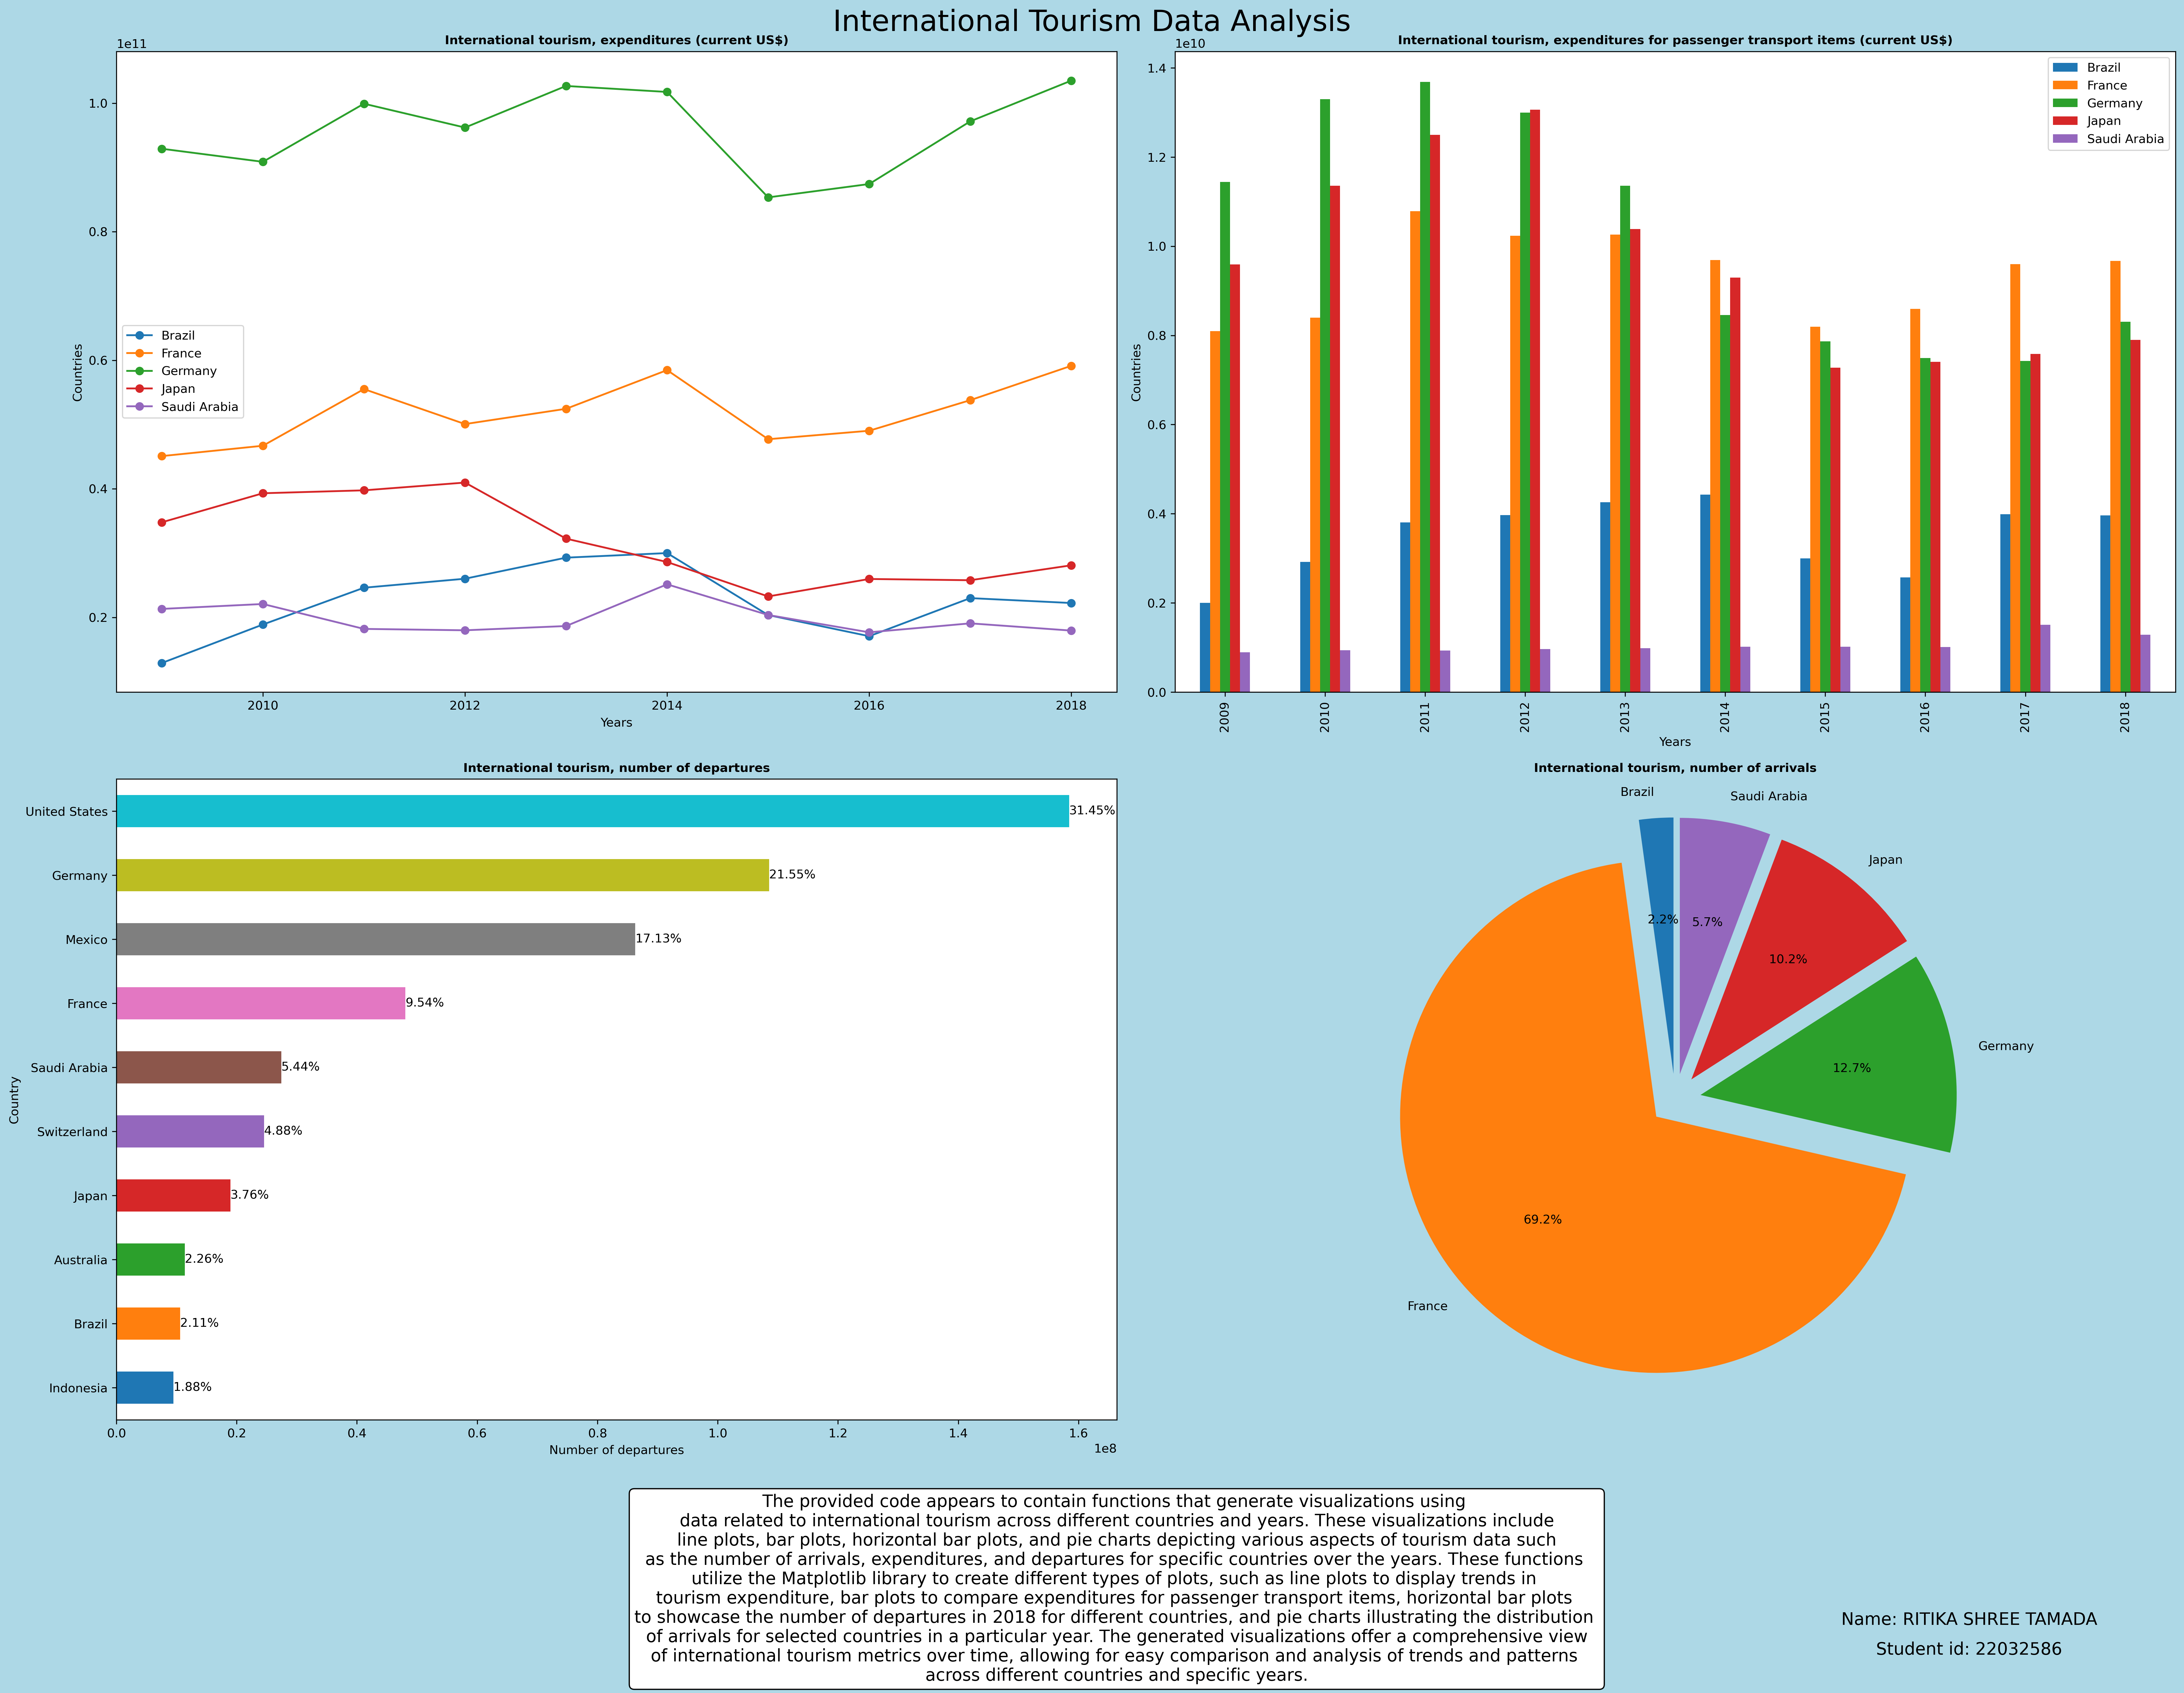

The script that drew this image:
# Import NumPy, a powerful library for numerical operations
import numpy as np
# Import the pandas library as pd, used for analysis
import pandas as pd
# Import the matplotlib.pyplot as plt, used to create plots and charts
import matplotlib.pyplot as plt
# Importing the necessary module from Matplotlib for managing fonts
import matplotlib.font_manager as font_manager


# Read data from the CSV file into a Pandas DataFrame
df = pd.read_csv("International Tourism.csv")


def read_data(df, Series_Name, countries):
    """ Read and process data from DataFrame for a specific Series Name 
        and countries.
         Parameters:
          df: DataFrame containing tourism data
          Series_Name: Name of the tourism series
          countries: List of countries
    Returns:
          d1_d: Processed DataFrame with selected Series Name
          d1_f: Processed and transformed DataFrame"""

   # Rename columns in the DataFrame 'df'
    d1 = df.rename(columns={'2009 [YR2009]':'2009', '2010 [YR2010]': '2010', 
                            '2011 [YR2011]':'2011','2012 [YR2012]':'2012', 
                            '2013 [YR2013]': '2013', '2014 [YR2014]': '2014', 
                            '2015 [YR2015]' :'2015', '2016 [YR2016]':'2016', 
                            '2017 [YR2017]':'2017', '2018 [YR2018]':'2018'})
    # Filter the DataFrame based on 'Series Name' to get specific data 
    d2 = d1[(d1['Series Name'] == Series_Name)]
    # Reset index
    dc = d2.reset_index(drop=True)
    # Drop unnecessary columns
    d1_d = dc.drop(['Country Code', 'Series Name', 'Series Code'], axis=1)
    # Transpose the DataFrame
    d1_t = d1_d.transpose()
    # Set the first row as column headers
    d1_t.columns = d1_t.iloc[0]
    # Exclude the first row (previously used for column headers)
    d1_t = d1_t.iloc[1:]
    # Convert the index to numeric values
    d1_t.index = pd.to_numeric(d1_t.index)
    # Create a new 'Years' column using the index values
    d1_t['Years'] = d1_t.index
    # Reset the index to get a new default index and return the modified DF
    d1_f = d1_t.reset_index(drop=True)
    # Return the processed DataFrames
    return d1_d,d1_f


# Create subplots with a specific figure size and background color
fig, axs = plt.subplots(2, 2, figsize=(25, 17), facecolor='lightblue')


def lineplot(ax, line_plot_data, title):
    """ Generate a line plot.
        Parameters:
        ax: Axes object for plotting
        line_plot_data: Data to be plotted
        title: Title of the plot"""
    # Plotting a line graph for specific countries over the years
    line_plot_data.plot(x='Years', y=['Brazil', 'France', 'Germany', 
                                      'Japan', 'Saudi Arabia'], kind='line', 
                        marker='o', ax=ax)
    # Setting the title of the plot with bold font
    ax.set_title(title, fontproperties=font_manager.FontProperties
                 (weight='bold'))
    # Labeling the x-axis as 'Years'
    ax.set_xlabel('Years')
    # Labeling the y-axis as 'Countries'
    ax.set_ylabel('Countries')
    # Displaying the legend in the plot
    ax.legend()
    


def barplot(ax, bar_plot_data, title):
    """ Create a bar plot using specified data for specific countries over years.
       Parameters:
          ax: Axes object for the plot.
          bar_plot_data: DataFrame containing the data to be plotted.
          itle: Title of the plot."""
    # Plotting the bar chart for specific countries over years
    bar_plot_data.plot(x='Years', y=['Brazil', 'France', 'Germany', 'Japan', 
                                     'Saudi Arabia'], kind='bar', ax=ax)
    # Setting the title and font properties for the title
    ax.set_title(title, fontproperties=font_manager.FontProperties
                 (weight='bold'))
    # Labeling the x-axis
    ax.set_xlabel('Years')
    # Labeling the y-axis
    ax.set_ylabel('Countries')
    # Displaying the legend
    ax.legend()
    


def horizontal_barplot(ax, bar_plot_data, year):
    """ Plot a horizontal bar chart showing the number of departures for 
        different countries in a specific year.
        Parameters:
          ax: Axes object for plotting
          bar_plot_data: DataFrame containing data for the horizontal bar plot
          year: Specific year for which the data is plotted"""
    # Set 'Country Name' column as index for easy plotting
    bar_plot_data.set_index('Country Name', inplace=True)
    # Generate a color map for the bars based on the number of countries
    colors = plt.cm.get_cmap('tab10', len(bar_plot_data))
    # Plot horizontal bars for the number of departures
    bar_plot_data.loc[:, year].sort_values().plot(kind='barh', 
                color=colors(np.linspace(0, 1, len(bar_plot_data))), ax=ax)
    # Set the title for the plot
    ax.set_title('International tourism, number of departures', 
                 fontproperties=font_manager.FontProperties(weight='bold'))
    #Set the xlabel for the plot
    ax.set_xlabel('Number of departures')
    #Set the ylabel for the plot
    ax.set_ylabel('Country')
    # Add annotations to display percentages on the bars
    for index, value in enumerate(bar_plot_data.loc[:, year].sort_values()):
        ax.text(value, index, 
                f'{(value / bar_plot_data.loc[:, year].sum())*100:.2f}%', 
                 ha='left', va='center')



def pieplot(ax, pie_plot_data, year, title, autopct='%1.1f%%', fontsize=10):
    """ Generate a pie chart.
        Parameters:
          ax: Axes object for plotting
          pie_plot_data: DataFrame containing data for the pie chart
          year: The specific year for which the pie chart is generated
          title: Title of the pie chart
          autopct: Format string for autopct parameter in the pie chart
          fontsize: Font size for the pie chart"""
    # Set the explode values for the pie chart slices
    explode = [0.1, 0.1, 0.1, 0.1, 0.1]
    # Define labels for the pie chart
    labels = ['Brazil', 'France', 'Germany', 'Japan', 'Saudi Arabia']
    # Plot the pie chart with specified properties
    ax.pie(pie_plot_data.loc[pie_plot_data['Years'] == year, labels].values[0],
           autopct=autopct, explode=explode, labels=labels, startangle=90)
    # Set the title for the pie chart with bold font
    ax.set_title(title, fontproperties=font_manager.FontProperties
                 (weight='bold'))


# List of countries
countries = ['Australia', 'Brazil', 'France', 'Germany', 'Indonesia', 'Japan', 
             'Mexico', 'Saudi Arabia', 'Switzerland', 'United States']
# The data and transposed data is stored in variables Ita and Ita_t
Ita, Ita_t = read_data(df, 'International tourism, number of arrivals', 
                        countries)
# The data and transposed data is stored in variables Itd and Itd_t 
Itd, Itd_t = read_data(df, 'International tourism, number of departures', 
                       countries)
# The data and transposed data is stored in variables Itep and Itep_t
Itep, Itep_t = read_data(df,'International tourism, expenditures for passenger transport items (current US$)', countries)
# The data and transposed data is stored in variables Ite and Ite_t
Ite, Ite_t = read_data(df, 'International tourism, expenditures (current US$)', 
                       countries)


# Plotting line plot with respective data and title
lineplot(axs[0, 0], Ite_t, 'International tourism, expenditures (current US$)')
# Plotting bar plot with respective data and title
barplot(axs[0, 1], Itep_t, 'International tourism, expenditures for passenger transport items (current US$)')
# Plotting horizontal bar plot with respective data and title
horizontal_barplot(axs[1, 0], Itd, '2018')
# Plotting pie plot with respective data and title
pieplot(axs[1, 1], Ita_t, 2018, 'International tourism, number of arrivals')


# Setting up the main title for the entire figure
fig.suptitle('International Tourism Data Analysis', fontsize=24)
# Store the student name
student_name = 'RITIKA SHREE TAMADA'
 # Store the student ID
student_id = '22032586'
# Call plt.tight_layout() to adjust subplot parameters for a better layout
plt.tight_layout()


# Add description
description = """The provided code appears to contain functions that generate visualizations using 
data related to international tourism across different countries and years. These visualizations include
line plots, bar plots, horizontal bar plots, and pie charts depicting various aspects of tourism data such
as the number of arrivals, expenditures, and departures for specific countries over the years. These functions 
utilize the Matplotlib library to create different types of plots, such as line plots to display trends in 
tourism expenditure, bar plots to compare expenditures for passenger transport items, horizontal bar plots 
to showcase the number of departures in 2018 for different countries, and pie charts illustrating the distribution 
of arrivals for selected countries in a particular year. The generated visualizations offer a comprehensive view
of international tourism metrics over time, allowing for easy comparison and analysis of trends and patterns 
across different countries and specific years."""
# Creating a dictionary named box_props to define properties for a box
box_props = dict(boxstyle='round', facecolor='white', alpha=1.0)
# Display text on the subplot
axs[0, 0].text(1.0, -1.4, description, ha='center', va='center', fontsize=14, 
               transform=axs[0, 0].transAxes,bbox=box_props)
# Add text to a figure using fig.text() method
fig.text(0.9, -0.1, 'Name: {}'.format(student_name), ha='center', va='center',
         fontsize=14, color='black')
# Add text to a figure using fig.text() method
fig.text(0.9, -0.12, 'Student id: {}'.format(student_id), ha='center', 
         va='center', fontsize=14, color='black')
# Save the figure
plt.show()
